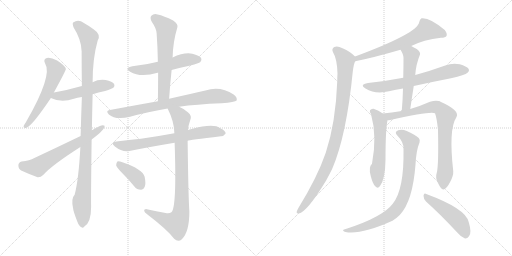
t = 0.00 s
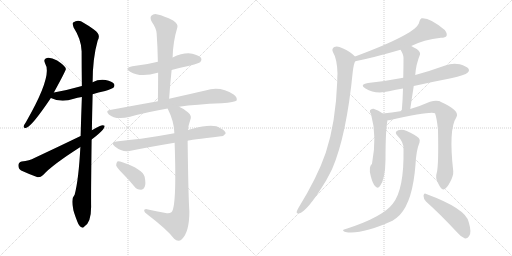
t = 2.86 s
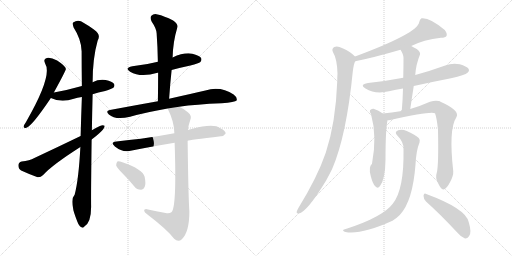
t = 5.73 s
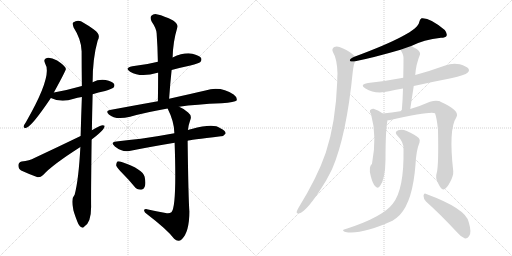
t = 8.59 s
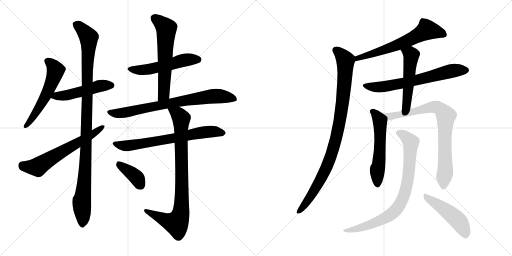
t = 11.45 s
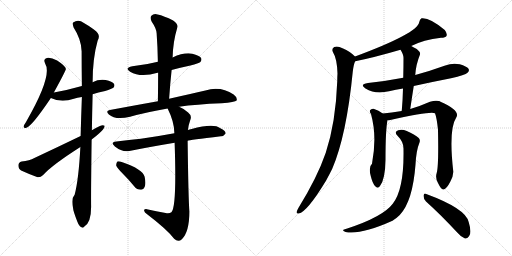
t = 14.32 s

The animated SVG that drew these frames (rendered in a browser with its animation timeline set to each time). Animation: 18 CSS @keyframes rules; one cycle of 14.32 s.

<svg version="1.1" viewBox="0 0 2048 1024" xmlns="http://www.w3.org/2000/svg">
  <g stroke="lightgray" stroke-dasharray="1,1" stroke-width="1" transform="scale(4, 4)">
    <line x1="0" y1="0" x2="256" y2="256"></line>
    <line x1="256" y1="0" x2="0" y2="256"></line>
    <line x1="128" y1="0" x2="128" y2="256"></line>
    <line x1="0" y1="128" x2="256" y2="128"></line>
    <line x1="256" y1="0" x2="512" y2="256"></line>
    <line x1="512" y1="0" x2="256" y2="256"></line>
    <line x1="384" y1="0" x2="384" y2="256"></line>
    <line x1="256" y1="128" x2="512" y2="128"></line>
  </g>
<g transform="scale(1, -1) translate(0, -850)">
   <style type="text/css">
    @keyframes keyframes0 {
      from {
       stroke: black;
       stroke-dashoffset: 561;
       stroke-width: 128;
       }
       65% {
       animation-timing-function: step-end;
       stroke: black;
       stroke-dashoffset: 0;
       stroke-width: 128;
       }
       to {
       stroke: black;
       stroke-width: 1024;
       }
       }
       #make-me-a-hanzi-animation-0 {
         animation: keyframes0 0.706543s both;
         animation-delay: 0.000000s;
         animation-timing-function: linear;
       }
    @keyframes keyframes1 {
      from {
       stroke: black;
       stroke-dashoffset: 496;
       stroke-width: 128;
       }
       62% {
       animation-timing-function: step-end;
       stroke: black;
       stroke-dashoffset: 0;
       stroke-width: 128;
       }
       to {
       stroke: black;
       stroke-width: 1024;
       }
       }
       #make-me-a-hanzi-animation-1 {
         animation: keyframes1 0.653646s both;
         animation-delay: 0.706543s;
         animation-timing-function: linear;
       }
    @keyframes keyframes2 {
      from {
       stroke: black;
       stroke-dashoffset: 1077;
       stroke-width: 128;
       }
       78% {
       animation-timing-function: step-end;
       stroke: black;
       stroke-dashoffset: 0;
       stroke-width: 128;
       }
       to {
       stroke: black;
       stroke-width: 1024;
       }
       }
       #make-me-a-hanzi-animation-2 {
         animation: keyframes2 1.126465s both;
         animation-delay: 1.360189s;
         animation-timing-function: linear;
       }
    @keyframes keyframes3 {
      from {
       stroke: black;
       stroke-dashoffset: 627;
       stroke-width: 128;
       }
       67% {
       animation-timing-function: step-end;
       stroke: black;
       stroke-dashoffset: 0;
       stroke-width: 128;
       }
       to {
       stroke: black;
       stroke-width: 1024;
       }
       }
       #make-me-a-hanzi-animation-3 {
         animation: keyframes3 0.760254s both;
         animation-delay: 2.486654s;
         animation-timing-function: linear;
       }
    @keyframes keyframes4 {
      from {
       stroke: black;
       stroke-dashoffset: 531;
       stroke-width: 128;
       }
       63% {
       animation-timing-function: step-end;
       stroke: black;
       stroke-dashoffset: 0;
       stroke-width: 128;
       }
       to {
       stroke: black;
       stroke-width: 1024;
       }
       }
       #make-me-a-hanzi-animation-4 {
         animation: keyframes4 0.682129s both;
         animation-delay: 3.246908s;
         animation-timing-function: linear;
       }
    @keyframes keyframes5 {
      from {
       stroke: black;
       stroke-dashoffset: 609;
       stroke-width: 128;
       }
       66% {
       animation-timing-function: step-end;
       stroke: black;
       stroke-dashoffset: 0;
       stroke-width: 128;
       }
       to {
       stroke: black;
       stroke-width: 1024;
       }
       }
       #make-me-a-hanzi-animation-5 {
         animation: keyframes5 0.745605s both;
         animation-delay: 3.929037s;
         animation-timing-function: linear;
       }
    @keyframes keyframes6 {
      from {
       stroke: black;
       stroke-dashoffset: 766;
       stroke-width: 128;
       }
       71% {
       animation-timing-function: step-end;
       stroke: black;
       stroke-dashoffset: 0;
       stroke-width: 128;
       }
       to {
       stroke: black;
       stroke-width: 1024;
       }
       }
       #make-me-a-hanzi-animation-6 {
         animation: keyframes6 0.873372s both;
         animation-delay: 4.674642s;
         animation-timing-function: linear;
       }
    @keyframes keyframes7 {
      from {
       stroke: black;
       stroke-dashoffset: 694;
       stroke-width: 128;
       }
       69% {
       animation-timing-function: step-end;
       stroke: black;
       stroke-dashoffset: 0;
       stroke-width: 128;
       }
       to {
       stroke: black;
       stroke-width: 1024;
       }
       }
       #make-me-a-hanzi-animation-7 {
         animation: keyframes7 0.814779s both;
         animation-delay: 5.548014s;
         animation-timing-function: linear;
       }
    @keyframes keyframes8 {
      from {
       stroke: black;
       stroke-dashoffset: 868;
       stroke-width: 128;
       }
       74% {
       animation-timing-function: step-end;
       stroke: black;
       stroke-dashoffset: 0;
       stroke-width: 128;
       }
       to {
       stroke: black;
       stroke-width: 1024;
       }
       }
       #make-me-a-hanzi-animation-8 {
         animation: keyframes8 0.956380s both;
         animation-delay: 6.362793s;
         animation-timing-function: linear;
       }
    @keyframes keyframes9 {
      from {
       stroke: black;
       stroke-dashoffset: 386;
       stroke-width: 128;
       }
       56% {
       animation-timing-function: step-end;
       stroke: black;
       stroke-dashoffset: 0;
       stroke-width: 128;
       }
       to {
       stroke: black;
       stroke-width: 1024;
       }
       }
       #make-me-a-hanzi-animation-9 {
         animation: keyframes9 0.564128s both;
         animation-delay: 7.319173s;
         animation-timing-function: linear;
       }
    @keyframes keyframes10 {
      from {
       stroke: black;
       stroke-dashoffset: 639;
       stroke-width: 128;
       }
       68% {
       animation-timing-function: step-end;
       stroke: black;
       stroke-dashoffset: 0;
       stroke-width: 128;
       }
       to {
       stroke: black;
       stroke-width: 1024;
       }
       }
       #make-me-a-hanzi-animation-10 {
         animation: keyframes10 0.770020s both;
         animation-delay: 7.883301s;
         animation-timing-function: linear;
       }
    @keyframes keyframes11 {
      from {
       stroke: black;
       stroke-dashoffset: 957;
       stroke-width: 128;
       }
       76% {
       animation-timing-function: step-end;
       stroke: black;
       stroke-dashoffset: 0;
       stroke-width: 128;
       }
       to {
       stroke: black;
       stroke-width: 1024;
       }
       }
       #make-me-a-hanzi-animation-11 {
         animation: keyframes11 1.028809s both;
         animation-delay: 8.653321s;
         animation-timing-function: linear;
       }
    @keyframes keyframes12 {
      from {
       stroke: black;
       stroke-dashoffset: 664;
       stroke-width: 128;
       }
       68% {
       animation-timing-function: step-end;
       stroke: black;
       stroke-dashoffset: 0;
       stroke-width: 128;
       }
       to {
       stroke: black;
       stroke-width: 1024;
       }
       }
       #make-me-a-hanzi-animation-12 {
         animation: keyframes12 0.790365s both;
         animation-delay: 9.682130s;
         animation-timing-function: linear;
       }
    @keyframes keyframes13 {
      from {
       stroke: black;
       stroke-dashoffset: 518;
       stroke-width: 128;
       }
       63% {
       animation-timing-function: step-end;
       stroke: black;
       stroke-dashoffset: 0;
       stroke-width: 128;
       }
       to {
       stroke: black;
       stroke-width: 1024;
       }
       }
       #make-me-a-hanzi-animation-13 {
         animation: keyframes13 0.671549s both;
         animation-delay: 10.472495s;
         animation-timing-function: linear;
       }
    @keyframes keyframes14 {
      from {
       stroke: black;
       stroke-dashoffset: 560;
       stroke-width: 128;
       }
       65% {
       animation-timing-function: step-end;
       stroke: black;
       stroke-dashoffset: 0;
       stroke-width: 128;
       }
       to {
       stroke: black;
       stroke-width: 1024;
       }
       }
       #make-me-a-hanzi-animation-14 {
         animation: keyframes14 0.705729s both;
         animation-delay: 11.144044s;
         animation-timing-function: linear;
       }
    @keyframes keyframes15 {
      from {
       stroke: black;
       stroke-dashoffset: 809;
       stroke-width: 128;
       }
       72% {
       animation-timing-function: step-end;
       stroke: black;
       stroke-dashoffset: 0;
       stroke-width: 128;
       }
       to {
       stroke: black;
       stroke-width: 1024;
       }
       }
       #make-me-a-hanzi-animation-15 {
         animation: keyframes15 0.908366s both;
         animation-delay: 11.849773s;
         animation-timing-function: linear;
       }
    @keyframes keyframes16 {
      from {
       stroke: black;
       stroke-dashoffset: 820;
       stroke-width: 128;
       }
       73% {
       animation-timing-function: step-end;
       stroke: black;
       stroke-dashoffset: 0;
       stroke-width: 128;
       }
       to {
       stroke: black;
       stroke-width: 1024;
       }
       }
       #make-me-a-hanzi-animation-16 {
         animation: keyframes16 0.917318s both;
         animation-delay: 12.758139s;
         animation-timing-function: linear;
       }
    @keyframes keyframes17 {
      from {
       stroke: black;
       stroke-dashoffset: 480;
       stroke-width: 128;
       }
       61% {
       animation-timing-function: step-end;
       stroke: black;
       stroke-dashoffset: 0;
       stroke-width: 128;
       }
       to {
       stroke: black;
       stroke-width: 1024;
       }
       }
       #make-me-a-hanzi-animation-17 {
         animation: keyframes17 0.640625s both;
         animation-delay: 13.675457s;
         animation-timing-function: linear;
       }
</style>
<path d="M 215.5 480.5 Q 263.5 568.5 263.5 574.5 Q 262.5 578.5 261.5 580.5 Q 255.5 590.5 228.5 608.5 Q 203.5 621.5 187.5 618.5 Q 171.5 614.5 180.5 596.5 Q 211.5 548.5 103.5 361.5 Q 96.5 351.5 94.5 345.5 Q 93.5 335.5 105.5 339.5 Q 127.5 345.5 203.5 458.5 L 215.5 480.5 Z" fill="lightgray"></path> 
<path d="M 370.5 473.5 Q 392.5 480.5 420.5 486.5 Q 448.5 495.5 453.5 499.5 Q 460.5 506.5 456.5 514.5 Q 449.5 524.5 422.5 530.5 Q 394.5 534.5 370.5 521.5 L 327.5 506.5 Q 275.5 491.5 215.5 480.5 C 186.5 475.5 176.5 470.5 203.5 458.5 Q 245.5 437.5 295.5 455.5 Q 308.5 459.5 327.5 462.5 L 370.5 473.5 Z" fill="lightgray"></path> 
<path d="M 367.5 329.5 Q 368.5 395.5 370.5 473.5 L 370.5 521.5 Q 370.5 617.5 390.5 687.5 Q 405.5 712.5 375.5 732.5 Q 360.5 744.5 335.5 758.5 Q 313.5 774.5 292.5 760.5 Q 288.5 756.5 294.5 740.5 Q 325.5 692.5 326.5 645.5 Q 326.5 581.5 327.5 506.5 L 327.5 462.5 Q 324.5 386.5 322.5 306.5 L 321.5 262.5 Q 314.5 130.5 298.5 71.5 Q 283.5 56.5 292.5 16.5 Q 292.5 7.5 309.5 -36.5 Q 316.5 -54.5 324.5 -57.5 Q 330.5 -64.5 337.5 -55.5 Q 364.5 -39.5 364.5 23.5 Q 363.5 59.5 366.5 292.5 L 367.5 329.5 Z" fill="lightgray"></path> 
<path d="M 366.5 292.5 Q 420.5 332.5 418.5 347.5 Q 411.5 351.5 399.5 346.5 Q 383.5 339.5 367.5 329.5 L 322.5 306.5 Q 235.5 264.5 137.5 218.5 Q 118.5 208.5 86.5 204.5 Q 73.5 200.5 73.5 189.5 Q 73.5 174.5 84.5 168.5 Q 112.5 155.5 150.5 141.5 Q 162.5 140.5 172.5 150.5 Q 208.5 190.5 321.5 262.5 L 366.5 292.5 Z" fill="lightgray"></path> 
<path d="M 686.5 570.5 Q 723.5 580.5 761.5 588.5 Q 795.5 597.5 801.5 602.5 Q 808.5 609.5 804.5 618.5 Q 797.5 628.5 769.5 635.5 Q 735.5 641.5 690.5 620.5 L 631.5 603.5 Q 585.5 591.5 529.5 585.5 Q 495.5 578.5 520.5 563.5 Q 562.5 538.5 630.5 559.5 L 632.5 559.5 L 686.5 570.5 Z" fill="lightgray"></path> 
<path d="M 676.5 455.5 Q 680.5 515.5 686.5 570.5 L 690.5 620.5 Q 691.5 681.5 709.5 741.5 Q 713.5 753.5 692.5 768.5 Q 655.5 787.5 630.5 792.5 Q 614.5 796.5 605.5 787.5 Q 598.5 780.5 606.5 764.5 Q 625.5 736.5 626.5 717.5 Q 630.5 662.5 631.5 603.5 L 632.5 559.5 Q 632.5 504.5 631.5 445.5 C 631.5 415.5 674.5 425.5 676.5 455.5 Z" fill="lightgray"></path> 
<path d="M 716.5 423.5 Q 783.5 433.5 886.5 437.5 Q 940.5 441.5 946.5 448.5 Q 950.5 460.5 934.5 472.5 Q 882.5 506.5 821.5 488.5 Q 763.5 475.5 676.5 455.5 L 631.5 445.5 Q 541.5 429.5 439.5 410.5 Q 420.5 407.5 435.5 392.5 Q 462.5 368.5 520.5 383.5 Q 583.5 401.5 670.5 416.5 L 716.5 423.5 Z" fill="lightgray"></path> 
<path d="M 750.5 287.5 Q 754.5 290.5 883.5 305.5 Q 893.5 304.5 902.5 316.5 Q 903.5 326.5 881.5 337.5 Q 854.5 358.5 766.5 334.5 Q 757.5 333.5 751.5 330.5 L 697.5 317.5 Q 627.5 304.5 563.5 295.5 Q 517.5 291.5 465.5 284.5 Q 438.5 281.5 459.5 264.5 Q 489.5 240.5 517.5 246.5 Q 596.5 262.5 698.5 279.5 L 750.5 287.5 Z" fill="lightgray"></path> 
<path d="M 662.5 -1.5 Q 625.5 5.5 587.5 13.5 Q 575.5 14.5 576.5 7.5 Q 577.5 0.5 588.5 -6.5 Q 667.5 -66.5 696.5 -104.5 Q 712.5 -120.5 727.5 -106.5 Q 757.5 -76.5 757.5 4.5 Q 753.5 55.5 750.5 287.5 L 751.5 330.5 Q 754.5 352.5 760.5 368.5 Q 769.5 387.5 752.5 400.5 Q 736.5 415.5 716.5 423.5 C 689.5 437.5 657.5 443.5 670.5 416.5 Q 697.5 362.5 697.5 317.5 L 698.5 279.5 Q 707.5 18.5 685.5 1.5 Q 676.5 -5.5 662.5 -1.5 Z" fill="lightgray"></path> 
<path d="M 489.5 157.5 Q 513.5 133.5 537.5 104.5 Q 547.5 91.5 563.5 91.5 Q 573.5 90.5 578.5 102.5 Q 584.5 115.5 578.5 143.5 Q 571.5 173.5 489.5 201.5 Q 476.5 205.5 469.5 204.5 Q 465.5 200.5 464.5 189.5 Q 467.5 179.5 489.5 157.5 Z" fill="lightgray"></path> 
<path d="M 1645.0 666.0 Q 1694.0 691.0 1764.0 699.0 Q 1782.0 699.0 1786.0 706.0 Q 1790.0 716.0 1779.0 730.0 Q 1719.0 781.0 1686.0 777.0 Q 1679.0 773.0 1677.0 762.0 Q 1671.0 717.0 1420.0 624.0 C 1392.0 614.0 1392.0 599.0 1421.0 605.0 Q 1496.0 620.0 1602.0 651.0 L 1645.0 666.0 Z" fill="lightgray"></path> 
<path d="M 1420.0 624.0 Q 1402.0 643.0 1370.0 657.0 Q 1351.0 667.0 1337.0 662.0 Q 1325.0 655.0 1332.0 641.0 Q 1348.0 616.0 1350.0 556.0 Q 1349.0 543.0 1349.0 525.0 Q 1343.0 360.0 1303.0 239.0 Q 1269.0 140.0 1193.0 17.0 Q 1189.0 10.0 1187.0 4.0 Q 1184.0 -6.0 1195.0 -4.0 Q 1228.0 2.0 1304.0 127.0 Q 1316.0 149.0 1329.0 175.0 Q 1386.0 308.0 1411.0 563.0 Q 1415.0 596.0 1421.0 605.0 C 1426.0 619.0 1426.0 619.0 1420.0 624.0 Z" fill="lightgray"></path> 
<path d="M 1655.0 506.0 Q 1727.0 522.0 1804.0 537.0 Q 1861.0 550.0 1870.0 559.0 Q 1879.0 566.0 1874.0 575.0 Q 1867.0 585.0 1839.0 593.0 Q 1809.0 599.0 1781.0 588.0 Q 1723.0 567.0 1661.0 550.0 L 1613.0 539.0 Q 1546.0 526.0 1472.0 518.0 Q 1436.0 512.0 1462.0 496.0 Q 1501.0 472.0 1556.0 485.0 Q 1583.0 491.0 1612.0 496.0 L 1655.0 506.0 Z" fill="lightgray"></path> 
<path d="M 1641.0 414.0 Q 1648.0 462.0 1655.0 506.0 L 1661.0 550.0 Q 1664.0 593.0 1680.0 632.0 Q 1683.0 641.0 1667.0 654.0 Q 1655.0 661.0 1645.0 666.0 C 1618.0 680.0 1587.0 677.0 1602.0 651.0 Q 1614.0 632.0 1614.0 619.0 Q 1614.0 582.0 1613.0 539.0 L 1612.0 496.0 Q 1611.0 453.0 1607.0 406.0 C 1605.0 376.0 1637.0 384.0 1641.0 414.0 Z" fill="lightgray"></path> 
<path d="M 1531.0 396.0 Q 1515.0 409.0 1494.0 415.0 Q 1485.0 416.0 1480.0 409.0 Q 1477.0 403.0 1484.0 394.0 Q 1509.0 304.0 1488.0 195.0 Q 1473.0 182.0 1483.0 146.0 Q 1490.0 116.0 1501.0 105.0 Q 1511.0 93.0 1520.0 106.0 Q 1541.0 133.0 1542.0 211.0 Q 1542.0 331.0 1550.0 369.0 C 1552.0 381.0 1552.0 381.0 1531.0 396.0 Z" fill="lightgray"></path> 
<path d="M 1747.0 159.0 Q 1740.0 138.0 1752.0 118.0 Q 1765.0 91.0 1773.0 92.0 Q 1786.0 93.0 1801.0 123.0 Q 1814.0 147.0 1813.0 165.0 Q 1794.0 333.0 1825.0 380.0 Q 1843.0 407.0 1762.0 443.0 Q 1759.0 446.0 1756.0 446.0 Q 1741.0 450.0 1720.0 443.0 Q 1684.0 427.0 1641.0 414.0 L 1607.0 406.0 Q 1565.0 399.0 1531.0 396.0 C 1501.0 393.0 1520.0 365.0 1550.0 369.0 Q 1554.0 369.0 1561.0 370.0 Q 1724.0 406.0 1740.0 397.0 Q 1747.0 379.0 1752.0 331.0 Q 1755.0 187.0 1747.0 159.0 Z" fill="lightgray"></path> 
<path d="M 1614.0 254.0 Q 1617.0 92.0 1571.0 35.0 Q 1532.0 -17.0 1389.0 -64.0 Q 1377.0 -67.0 1374.0 -69.0 Q 1368.0 -73.0 1382.0 -78.0 Q 1443.0 -90.0 1570.0 -33.0 Q 1586.0 -23.0 1599.0 -10.0 Q 1651.0 45.0 1662.0 192.0 Q 1665.0 249.0 1678.0 280.0 Q 1682.0 290.0 1675.0 298.0 Q 1659.0 313.0 1627.0 326.0 Q 1608.0 335.0 1593.0 329.0 Q 1575.0 323.0 1590.0 307.0 Q 1615.0 282.0 1614.0 254.0 Z" fill="lightgray"></path> 
<path d="M 1704.0 44.0 Q 1761.0 -7.0 1829.0 -80.0 Q 1845.0 -99.0 1860.0 -104.0 Q 1869.0 -105.0 1876.0 -95.0 Q 1888.0 -82.0 1875.0 -39.0 Q 1865.0 15.0 1705.0 74.0 Q 1696.0 80.0 1694.0 67.0 Q 1694.0 54.0 1704.0 44.0 Z" fill="lightgray"></path> 
      <clipPath id="make-me-a-hanzi-clip-0">
      <path d="M 215.5 480.5 Q 263.5 568.5 263.5 574.5 Q 262.5 578.5 261.5 580.5 Q 255.5 590.5 228.5 608.5 Q 203.5 621.5 187.5 618.5 Q 171.5 614.5 180.5 596.5 Q 211.5 548.5 103.5 361.5 Q 96.5 351.5 94.5 345.5 Q 93.5 335.5 105.5 339.5 Q 127.5 345.5 203.5 458.5 L 215.5 480.5 Z" fill="lightgray"></path>
      </clipPath>
      <path clip-path="url(#make-me-a-hanzi-clip-0)" d="M 189.5 605.5 L 210.5 589.5 L 222.5 568.5 L 210.5 526.5 L 156.5 418.5 L 102.5 346.5 " fill="none" id="make-me-a-hanzi-animation-0" stroke-dasharray="433 866" stroke-linecap="round"></path>

      <clipPath id="make-me-a-hanzi-clip-1">
      <path d="M 370.5 473.5 Q 392.5 480.5 420.5 486.5 Q 448.5 495.5 453.5 499.5 Q 460.5 506.5 456.5 514.5 Q 449.5 524.5 422.5 530.5 Q 394.5 534.5 370.5 521.5 L 327.5 506.5 Q 275.5 491.5 215.5 480.5 C 186.5 475.5 176.5 470.5 203.5 458.5 Q 245.5 437.5 295.5 455.5 Q 308.5 459.5 327.5 462.5 L 370.5 473.5 Z" fill="lightgray"></path>
      </clipPath>
      <path clip-path="url(#make-me-a-hanzi-clip-1)" d="M 212.5 460.5 L 226.5 467.5 L 281.5 472.5 L 394.5 505.5 L 445.5 508.5 " fill="none" id="make-me-a-hanzi-animation-1" stroke-dasharray="368 736" stroke-linecap="round"></path>

      <clipPath id="make-me-a-hanzi-clip-2">
      <path d="M 367.5 329.5 Q 368.5 395.5 370.5 473.5 L 370.5 521.5 Q 370.5 617.5 390.5 687.5 Q 405.5 712.5 375.5 732.5 Q 360.5 744.5 335.5 758.5 Q 313.5 774.5 292.5 760.5 Q 288.5 756.5 294.5 740.5 Q 325.5 692.5 326.5 645.5 Q 326.5 581.5 327.5 506.5 L 327.5 462.5 Q 324.5 386.5 322.5 306.5 L 321.5 262.5 Q 314.5 130.5 298.5 71.5 Q 283.5 56.5 292.5 16.5 Q 292.5 7.5 309.5 -36.5 Q 316.5 -54.5 324.5 -57.5 Q 330.5 -64.5 337.5 -55.5 Q 364.5 -39.5 364.5 23.5 Q 363.5 59.5 366.5 292.5 L 367.5 329.5 Z" fill="lightgray"></path>
      </clipPath>
      <path clip-path="url(#make-me-a-hanzi-clip-2)" d="M 303.5 754.5 L 355.5 700.5 L 346.5 279.5 L 336.5 109.5 L 326.5 46.5 L 329.5 -44.5 " fill="none" id="make-me-a-hanzi-animation-2" stroke-dasharray="949 1898" stroke-linecap="round"></path>

      <clipPath id="make-me-a-hanzi-clip-3">
      <path d="M 366.5 292.5 Q 420.5 332.5 418.5 347.5 Q 411.5 351.5 399.5 346.5 Q 383.5 339.5 367.5 329.5 L 322.5 306.5 Q 235.5 264.5 137.5 218.5 Q 118.5 208.5 86.5 204.5 Q 73.5 200.5 73.5 189.5 Q 73.5 174.5 84.5 168.5 Q 112.5 155.5 150.5 141.5 Q 162.5 140.5 172.5 150.5 Q 208.5 190.5 321.5 262.5 L 366.5 292.5 Z" fill="lightgray"></path>
      </clipPath>
      <path clip-path="url(#make-me-a-hanzi-clip-3)" d="M 88.5 189.5 L 147.5 182.5 L 368.5 310.5 L 413.5 344.5 " fill="none" id="make-me-a-hanzi-animation-3" stroke-dasharray="499 998" stroke-linecap="round"></path>

      <clipPath id="make-me-a-hanzi-clip-4">
      <path d="M 686.5 570.5 Q 723.5 580.5 761.5 588.5 Q 795.5 597.5 801.5 602.5 Q 808.5 609.5 804.5 618.5 Q 797.5 628.5 769.5 635.5 Q 735.5 641.5 690.5 620.5 L 631.5 603.5 Q 585.5 591.5 529.5 585.5 Q 495.5 578.5 520.5 563.5 Q 562.5 538.5 630.5 559.5 L 632.5 559.5 L 686.5 570.5 Z" fill="lightgray"></path>
      </clipPath>
      <path clip-path="url(#make-me-a-hanzi-clip-4)" d="M 522.5 575.5 L 544.5 570.5 L 599.5 573.5 L 732.5 608.5 L 792.5 612.5 " fill="none" id="make-me-a-hanzi-animation-4" stroke-dasharray="403 806" stroke-linecap="round"></path>

      <clipPath id="make-me-a-hanzi-clip-5">
      <path d="M 676.5 455.5 Q 680.5 515.5 686.5 570.5 L 690.5 620.5 Q 691.5 681.5 709.5 741.5 Q 713.5 753.5 692.5 768.5 Q 655.5 787.5 630.5 792.5 Q 614.5 796.5 605.5 787.5 Q 598.5 780.5 606.5 764.5 Q 625.5 736.5 626.5 717.5 Q 630.5 662.5 631.5 603.5 L 632.5 559.5 Q 632.5 504.5 631.5 445.5 C 631.5 415.5 674.5 425.5 676.5 455.5 Z" fill="lightgray"></path>
      </clipPath>
      <path clip-path="url(#make-me-a-hanzi-clip-5)" d="M 617.5 778.5 L 665.5 736.5 L 655.5 479.5 L 637.5 452.5 " fill="none" id="make-me-a-hanzi-animation-5" stroke-dasharray="481 962" stroke-linecap="round"></path>

      <clipPath id="make-me-a-hanzi-clip-6">
      <path d="M 716.5 423.5 Q 783.5 433.5 886.5 437.5 Q 940.5 441.5 946.5 448.5 Q 950.5 460.5 934.5 472.5 Q 882.5 506.5 821.5 488.5 Q 763.5 475.5 676.5 455.5 L 631.5 445.5 Q 541.5 429.5 439.5 410.5 Q 420.5 407.5 435.5 392.5 Q 462.5 368.5 520.5 383.5 Q 583.5 401.5 670.5 416.5 L 716.5 423.5 Z" fill="lightgray"></path>
      </clipPath>
      <path clip-path="url(#make-me-a-hanzi-clip-6)" d="M 437.5 401.5 L 507.5 400.5 L 672.5 436.5 L 847.5 465.5 L 905.5 462.5 L 939.5 453.5 " fill="none" id="make-me-a-hanzi-animation-6" stroke-dasharray="638 1276" stroke-linecap="round"></path>

      <clipPath id="make-me-a-hanzi-clip-7">
      <path d="M 750.5 287.5 Q 754.5 290.5 883.5 305.5 Q 893.5 304.5 902.5 316.5 Q 903.5 326.5 881.5 337.5 Q 854.5 358.5 766.5 334.5 Q 757.5 333.5 751.5 330.5 L 697.5 317.5 Q 627.5 304.5 563.5 295.5 Q 517.5 291.5 465.5 284.5 Q 438.5 281.5 459.5 264.5 Q 489.5 240.5 517.5 246.5 Q 596.5 262.5 698.5 279.5 L 750.5 287.5 Z" fill="lightgray"></path>
      </clipPath>
      <path clip-path="url(#make-me-a-hanzi-clip-7)" d="M 460.5 275.5 L 499.5 266.5 L 833.5 323.5 L 892.5 318.5 " fill="none" id="make-me-a-hanzi-animation-7" stroke-dasharray="566 1132" stroke-linecap="round"></path>

      <clipPath id="make-me-a-hanzi-clip-8">
      <path d="M 662.5 -1.5 Q 625.5 5.5 587.5 13.5 Q 575.5 14.5 576.5 7.5 Q 577.5 0.5 588.5 -6.5 Q 667.5 -66.5 696.5 -104.5 Q 712.5 -120.5 727.5 -106.5 Q 757.5 -76.5 757.5 4.5 Q 753.5 55.5 750.5 287.5 L 751.5 330.5 Q 754.5 352.5 760.5 368.5 Q 769.5 387.5 752.5 400.5 Q 736.5 415.5 716.5 423.5 C 689.5 437.5 657.5 443.5 670.5 416.5 Q 697.5 362.5 697.5 317.5 L 698.5 279.5 Q 707.5 18.5 685.5 1.5 Q 676.5 -5.5 662.5 -1.5 Z" fill="lightgray"></path>
      </clipPath>
      <path clip-path="url(#make-me-a-hanzi-clip-8)" d="M 679.5 411.5 L 711.5 394.5 L 724.5 373.5 L 723.5 -4.5 L 711.5 -34.5 L 702.5 -42.5 L 583.5 6.5 " fill="none" id="make-me-a-hanzi-animation-8" stroke-dasharray="740 1480" stroke-linecap="round"></path>

      <clipPath id="make-me-a-hanzi-clip-9">
      <path d="M 489.5 157.5 Q 513.5 133.5 537.5 104.5 Q 547.5 91.5 563.5 91.5 Q 573.5 90.5 578.5 102.5 Q 584.5 115.5 578.5 143.5 Q 571.5 173.5 489.5 201.5 Q 476.5 205.5 469.5 204.5 Q 465.5 200.5 464.5 189.5 Q 467.5 179.5 489.5 157.5 Z" fill="lightgray"></path>
      </clipPath>
      <path clip-path="url(#make-me-a-hanzi-clip-9)" d="M 473.5 194.5 L 536.5 149.5 L 564.5 105.5 " fill="none" id="make-me-a-hanzi-animation-9" stroke-dasharray="258 516" stroke-linecap="round"></path>

      <clipPath id="make-me-a-hanzi-clip-10">
      <path d="M 1645.0 666.0 Q 1694.0 691.0 1764.0 699.0 Q 1782.0 699.0 1786.0 706.0 Q 1790.0 716.0 1779.0 730.0 Q 1719.0 781.0 1686.0 777.0 Q 1679.0 773.0 1677.0 762.0 Q 1671.0 717.0 1420.0 624.0 C 1392.0 614.0 1392.0 599.0 1421.0 605.0 Q 1496.0 620.0 1602.0 651.0 L 1645.0 666.0 Z" fill="lightgray"></path>
      </clipPath>
      <path clip-path="url(#make-me-a-hanzi-clip-10)" d="M 1776.0 712.0 L 1708.0 731.0 L 1630.0 687.0 L 1523.0 645.0 L 1461.0 630.0 L 1451.0 622.0 L 1435.0 623.0 L 1427.0 610.0 " fill="none" id="make-me-a-hanzi-animation-10" stroke-dasharray="511 1022" stroke-linecap="round"></path>

      <clipPath id="make-me-a-hanzi-clip-11">
      <path d="M 1420.0 624.0 Q 1402.0 643.0 1370.0 657.0 Q 1351.0 667.0 1337.0 662.0 Q 1325.0 655.0 1332.0 641.0 Q 1348.0 616.0 1350.0 556.0 Q 1349.0 543.0 1349.0 525.0 Q 1343.0 360.0 1303.0 239.0 Q 1269.0 140.0 1193.0 17.0 Q 1189.0 10.0 1187.0 4.0 Q 1184.0 -6.0 1195.0 -4.0 Q 1228.0 2.0 1304.0 127.0 Q 1316.0 149.0 1329.0 175.0 Q 1386.0 308.0 1411.0 563.0 Q 1415.0 596.0 1421.0 605.0 C 1426.0 619.0 1426.0 619.0 1420.0 624.0 Z" fill="lightgray"></path>
      </clipPath>
      <path clip-path="url(#make-me-a-hanzi-clip-11)" d="M 1343.0 649.0 L 1376.0 618.0 L 1382.0 597.0 L 1371.0 442.0 L 1349.0 314.0 L 1327.0 234.0 L 1281.0 126.0 L 1227.0 42.0 L 1196.0 5.0 " fill="none" id="make-me-a-hanzi-animation-11" stroke-dasharray="829 1658" stroke-linecap="round"></path>

      <clipPath id="make-me-a-hanzi-clip-12">
      <path d="M 1655.0 506.0 Q 1727.0 522.0 1804.0 537.0 Q 1861.0 550.0 1870.0 559.0 Q 1879.0 566.0 1874.0 575.0 Q 1867.0 585.0 1839.0 593.0 Q 1809.0 599.0 1781.0 588.0 Q 1723.0 567.0 1661.0 550.0 L 1613.0 539.0 Q 1546.0 526.0 1472.0 518.0 Q 1436.0 512.0 1462.0 496.0 Q 1501.0 472.0 1556.0 485.0 Q 1583.0 491.0 1612.0 496.0 L 1655.0 506.0 Z" fill="lightgray"></path>
      </clipPath>
      <path clip-path="url(#make-me-a-hanzi-clip-12)" d="M 1464.0 508.0 L 1488.0 502.0 L 1543.0 504.0 L 1658.0 527.0 L 1796.0 564.0 L 1864.0 569.0 " fill="none" id="make-me-a-hanzi-animation-12" stroke-dasharray="536 1072" stroke-linecap="round"></path>

      <clipPath id="make-me-a-hanzi-clip-13">
      <path d="M 1641.0 414.0 Q 1648.0 462.0 1655.0 506.0 L 1661.0 550.0 Q 1664.0 593.0 1680.0 632.0 Q 1683.0 641.0 1667.0 654.0 Q 1655.0 661.0 1645.0 666.0 C 1618.0 680.0 1587.0 677.0 1602.0 651.0 Q 1614.0 632.0 1614.0 619.0 Q 1614.0 582.0 1613.0 539.0 L 1612.0 496.0 Q 1611.0 453.0 1607.0 406.0 C 1605.0 376.0 1637.0 384.0 1641.0 414.0 Z" fill="lightgray"></path>
      </clipPath>
      <path clip-path="url(#make-me-a-hanzi-clip-13)" d="M 1611.0 648.0 L 1643.0 633.0 L 1645.0 621.0 L 1628.0 440.0 L 1621.0 421.0 L 1611.0 413.0 " fill="none" id="make-me-a-hanzi-animation-13" stroke-dasharray="390 780" stroke-linecap="round"></path>

      <clipPath id="make-me-a-hanzi-clip-14">
      <path d="M 1531.0 396.0 Q 1515.0 409.0 1494.0 415.0 Q 1485.0 416.0 1480.0 409.0 Q 1477.0 403.0 1484.0 394.0 Q 1509.0 304.0 1488.0 195.0 Q 1473.0 182.0 1483.0 146.0 Q 1490.0 116.0 1501.0 105.0 Q 1511.0 93.0 1520.0 106.0 Q 1541.0 133.0 1542.0 211.0 Q 1542.0 331.0 1550.0 369.0 C 1552.0 381.0 1552.0 381.0 1531.0 396.0 Z" fill="lightgray"></path>
      </clipPath>
      <path clip-path="url(#make-me-a-hanzi-clip-14)" d="M 1491.0 404.0 L 1512.0 381.0 L 1520.0 359.0 L 1520.0 245.0 L 1509.0 170.0 L 1510.0 110.0 " fill="none" id="make-me-a-hanzi-animation-14" stroke-dasharray="432 864" stroke-linecap="round"></path>

      <clipPath id="make-me-a-hanzi-clip-15">
      <path d="M 1747.0 159.0 Q 1740.0 138.0 1752.0 118.0 Q 1765.0 91.0 1773.0 92.0 Q 1786.0 93.0 1801.0 123.0 Q 1814.0 147.0 1813.0 165.0 Q 1794.0 333.0 1825.0 380.0 Q 1843.0 407.0 1762.0 443.0 Q 1759.0 446.0 1756.0 446.0 Q 1741.0 450.0 1720.0 443.0 Q 1684.0 427.0 1641.0 414.0 L 1607.0 406.0 Q 1565.0 399.0 1531.0 396.0 C 1501.0 393.0 1520.0 365.0 1550.0 369.0 Q 1554.0 369.0 1561.0 370.0 Q 1724.0 406.0 1740.0 397.0 Q 1747.0 379.0 1752.0 331.0 Q 1755.0 187.0 1747.0 159.0 Z" fill="lightgray"></path>
      </clipPath>
      <path clip-path="url(#make-me-a-hanzi-clip-15)" d="M 1538.0 394.0 L 1557.0 384.0 L 1572.0 384.0 L 1732.0 423.0 L 1763.0 414.0 L 1778.0 396.0 L 1784.0 384.0 L 1778.0 319.0 L 1782.0 174.0 L 1774.0 102.0 " fill="none" id="make-me-a-hanzi-animation-15" stroke-dasharray="681 1362" stroke-linecap="round"></path>

      <clipPath id="make-me-a-hanzi-clip-16">
      <path d="M 1614.0 254.0 Q 1617.0 92.0 1571.0 35.0 Q 1532.0 -17.0 1389.0 -64.0 Q 1377.0 -67.0 1374.0 -69.0 Q 1368.0 -73.0 1382.0 -78.0 Q 1443.0 -90.0 1570.0 -33.0 Q 1586.0 -23.0 1599.0 -10.0 Q 1651.0 45.0 1662.0 192.0 Q 1665.0 249.0 1678.0 280.0 Q 1682.0 290.0 1675.0 298.0 Q 1659.0 313.0 1627.0 326.0 Q 1608.0 335.0 1593.0 329.0 Q 1575.0 323.0 1590.0 307.0 Q 1615.0 282.0 1614.0 254.0 Z" fill="lightgray"></path>
      </clipPath>
      <path clip-path="url(#make-me-a-hanzi-clip-16)" d="M 1594.0 318.0 L 1614.0 310.0 L 1643.0 281.0 L 1631.0 128.0 L 1621.0 82.0 L 1601.0 35.0 L 1562.0 -9.0 L 1516.0 -34.0 L 1456.0 -58.0 L 1383.0 -69.0 " fill="none" id="make-me-a-hanzi-animation-16" stroke-dasharray="692 1384" stroke-linecap="round"></path>

      <clipPath id="make-me-a-hanzi-clip-17">
      <path d="M 1704.0 44.0 Q 1761.0 -7.0 1829.0 -80.0 Q 1845.0 -99.0 1860.0 -104.0 Q 1869.0 -105.0 1876.0 -95.0 Q 1888.0 -82.0 1875.0 -39.0 Q 1865.0 15.0 1705.0 74.0 Q 1696.0 80.0 1694.0 67.0 Q 1694.0 54.0 1704.0 44.0 Z" fill="lightgray"></path>
      </clipPath>
      <path clip-path="url(#make-me-a-hanzi-clip-17)" d="M 1704.0 63.0 L 1819.0 -19.0 L 1842.0 -44.0 L 1861.0 -89.0 " fill="none" id="make-me-a-hanzi-animation-17" stroke-dasharray="352 704" stroke-linecap="round"></path>

</g>
</svg>
